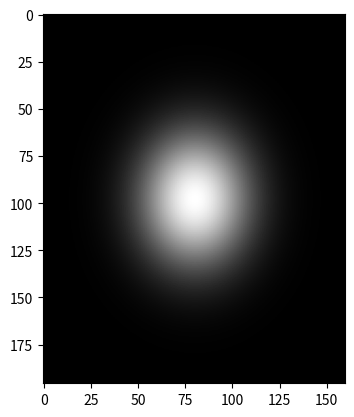

Recreate this plot in Python.
import numpy as np
import matplotlib.pyplot as plt
from scipy.ndimage.filters import gaussian_filter

patch_size = [56, 196, 160]
sigma_scale = 1/8
tmp = np.zeros(patch_size)
center_coords = [i // 2 for i in patch_size]
sigmas = [i * sigma_scale for i in patch_size]
tmp[tuple(center_coords)] = 1
gaussian_importance_map = gaussian_filter(tmp, sigmas, 0, mode='constant', cval=0)
gaussian_importance_map = gaussian_importance_map / np.max(gaussian_importance_map) * 1
gaussian_importance_map = gaussian_importance_map.astype(np.float32)

# gaussian_importance_map cannot be 0, otherwise we may end up with nans!
gaussian_importance_map[gaussian_importance_map == 0] = np.min(
    gaussian_importance_map[gaussian_importance_map != 0])

plt.imshow(gaussian_importance_map[56//2], cmap='gray')


# %%
patch_size = np.array([56, 192, 160])
shape = np.array([64, 256, 256])
nz, nx, ny = shape
overlap = 0.5
# upper left corners of all patches
z_list = list(range(0, nz - patch_size[0], max([int(patch_size[0] * overlap), 1]))) \
    + [nz - patch_size[0]]
x_list = list(range(0, nx - patch_size[1], max([int(patch_size[1] * overlap), 1]))) \
    + [nx - patch_size[1]]
y_list = list(range(0, ny - patch_size[2], max([int(patch_size[2] * overlap), 1]))) \
    + [ny - patch_size[2]]

#
n_patches = np.ceil((shape - patch_size) / (overlap * patch_size)).astype(int) + 1

image_size = shape
step_size = overlap
target_step_sizes_in_voxels = [i * step_size for i in patch_size]

num_steps = [int(np.ceil((i - k) / j)) + 1 for i, j, k in zip(image_size, target_step_sizes_in_voxels, patch_size)]

steps = []
for dim in range(len(patch_size)):
    # the highest step value for this dimension is
    max_step_value = image_size[dim] - patch_size[dim]
    if num_steps[dim] > 1:
        actual_step_size = max_step_value / (num_steps[dim] - 1)
    else:
        actual_step_size = 99999999999  # does not matter because there is only one step at 0

    steps_here = [int(np.round(actual_step_size * i)) for i in range(num_steps[dim])]

    steps.append(steps_here)